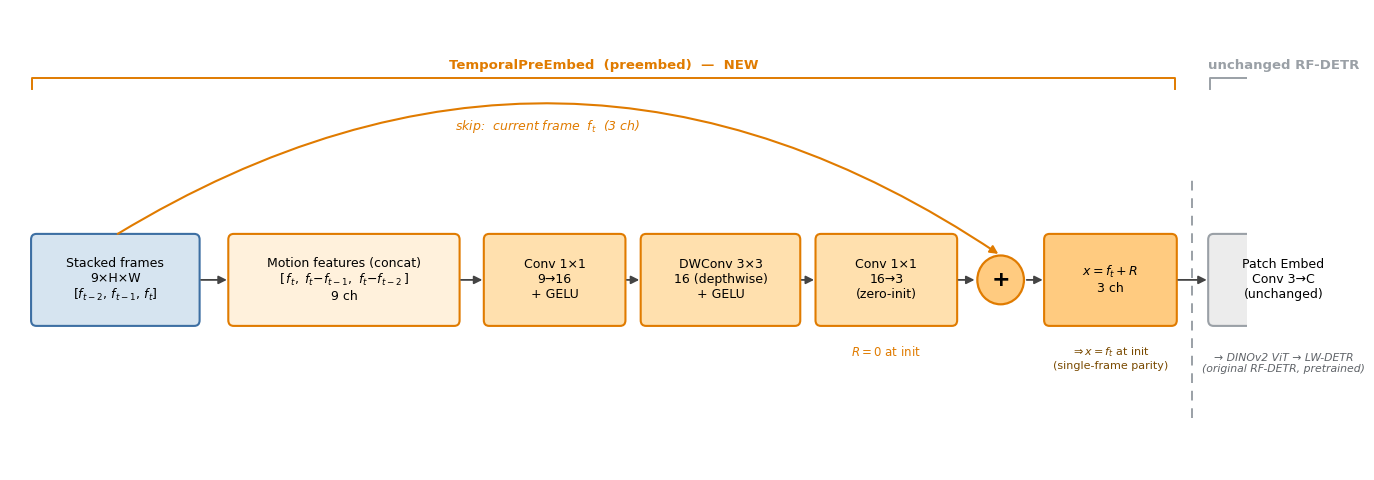

Write the Python code that produced this figure. (Note: this script raises an exception after producing the figure.)
# ------------------------------------------------------------------------
# RF-DETR-Temporal — detailed schematic of ONLY the part that differs from
# upstream RF-DETR in the `preembed` configuration: the TemporalPreEmbed module
# (9ch -> 3ch) that sits in front of the unchanged pretrained patch embed.
# ------------------------------------------------------------------------
import matplotlib
matplotlib.use("Agg")
import matplotlib.pyplot as plt
from matplotlib.patches import Circle, FancyArrowPatch, FancyBboxPatch

plt.rcParams.update({"font.family": "DejaVu Sans"})

C_IN, C_MOD, C_CONV, C_OUT, C_SHARED = "#D6E4F0", "#FFF1DC", "#FFE0AE", "#FFCB80", "#ECECEC"
E_IN, E_NEW, E_SHARED = "#3D6FA3", "#E07B00", "#9AA0A6"

fig, ax = plt.subplots(figsize=(13.8, 4.9))
ax.set_xlim(0, 13.8); ax.set_ylim(0, 4.9); ax.axis("off")
YM, H = 1.55, 0.95          # main-row baseline y and box height
yc = YM + H / 2             # vertical centre of the row


def box(x, w, text, fc, ec, lw=1.5, fs=9):
    ax.add_patch(FancyBboxPatch((x, YM), w, H, boxstyle="round,pad=0.015,rounding_size=0.06",
                 linewidth=lw, edgecolor=ec, facecolor=fc))
    ax.text(x + w / 2, yc, text, ha="center", va="center", fontsize=fs)
    return (x, w)


def arr(x1, x2, y=None):
    y = y or yc
    ax.add_patch(FancyArrowPatch((x1, y), (x2, y), arrowstyle="-|>",
                 mutation_scale=12, lw=1.3, color="#444"))


# --- main left->right flow (the new module) ---
b1 = box(0.25, 1.85, "Stacked frames\n9×H×W\n$[f_{t-2},\\,f_{t-1},\\,f_t]$", C_IN, E_IN)
b2 = box(2.45, 2.55, "Motion features (concat)\n$[\\,f_t,\\ f_t{-}f_{t-1},\\ f_t{-}f_{t-2}\\,]$\n9 ch",
         C_MOD, E_NEW)
b3 = box(5.30, 1.55, "Conv 1×1\n9→16\n+ GELU", C_CONV, E_NEW)
b4 = box(7.05, 1.75, "DWConv 3×3\n16 (depthwise)\n+ GELU", C_CONV, E_NEW)
b5 = box(9.00, 1.55, "Conv 1×1\n16→3\n(zero-init)", C_CONV, E_NEW)
# residual add node
add_cx = 11.05
ax.add_patch(Circle((add_cx, yc), 0.26, facecolor=C_OUT, edgecolor=E_NEW, lw=1.6))
ax.text(add_cx, yc, "+", ha="center", va="center", fontsize=16, fontweight="bold")
b7 = box(11.55, 1.45, "$x = f_t + R$\n3 ch", C_OUT, E_NEW)

for (x, w), nx in [(b1, 2.45), (b2, 5.30), (b3, 7.05), (b4, 9.00)]:
    arr(x + w, nx)
arr(b5[0] + b5[1], add_cx - 0.26)             # conv_out -> (+)
arr(add_cx + 0.26, b7[0])                      # (+) -> x

# --- residual skip: current frame f_t routed over the conv stack into (+) ---
ax.add_patch(FancyArrowPatch((b1[0] + b1[1] / 2, YM + H), (add_cx, yc + 0.26),
             connectionstyle="arc3,rad=-0.32", arrowstyle="-|>",
             mutation_scale=12, lw=1.5, color=E_NEW, linestyle="-"))
ax.text(6.0, 3.62, "skip:  current frame  $f_t$  (3 ch)", ha="center",
        fontsize=9, color=E_NEW, style="italic")

# --- boundary: everything to the right is unchanged RF-DETR ---
bx = b7[0] + b7[1] + 0.18
ax.plot([bx, bx], [0.55, 3.15], color=E_SHARED, lw=1.4, linestyle=(0, (5, 4)))
pe = box(bx + 0.2, 1.65, "Patch Embed\nConv 3→C\n(unchanged)", C_SHARED, E_SHARED)
arr(b7[0] + b7[1], bx + 0.2)
ax.text(pe[0] + pe[1] / 2, YM - 0.30, "→ DINOv2 ViT → LW-DETR\n(original RF-DETR, pretrained)",
        ha="center", va="top", fontsize=7.8, color="#5F6368", style="italic")

# --- captions: the zero-init parity property ---
ax.text(b5[0] + b5[1] / 2, YM - 0.22, "$R=0$ at init", ha="center", va="top",
        fontsize=8.5, color=E_NEW)
ax.text(b7[0] + b7[1] / 2, YM - 0.22, "$\\Rightarrow x=f_t$ at init\n(single-frame parity)",
        ha="center", va="top", fontsize=8.0, color="#7A4A00")

# --- top brackets: NEW module vs unchanged ---
def bracket(x0, x1, y, color, txt):
    ax.plot([x0, x0, x1, x1], [y - 0.12, y, y, y - 0.12], color=color, lw=1.4)
    ax.text((x0 + x1) / 2, y + 0.06, txt, ha="center", va="bottom", fontsize=9.5,
            fontweight="bold", color=color)

bracket(0.25, b7[0] + b7[1], 4.18, E_NEW, "TemporalPreEmbed  (preembed)  —  NEW")
bracket(bx + 0.2, pe[0] + pe[1], 4.18, E_SHARED, "unchanged RF-DETR")

plt.tight_layout()
for ext in ("pdf", "svg", "png"):
    fig.savefig(f"docs/figures/preembed_detail.{ext}", dpi=300, bbox_inches="tight")
print("saved docs/figures/preembed_detail.{pdf,svg,png}")
